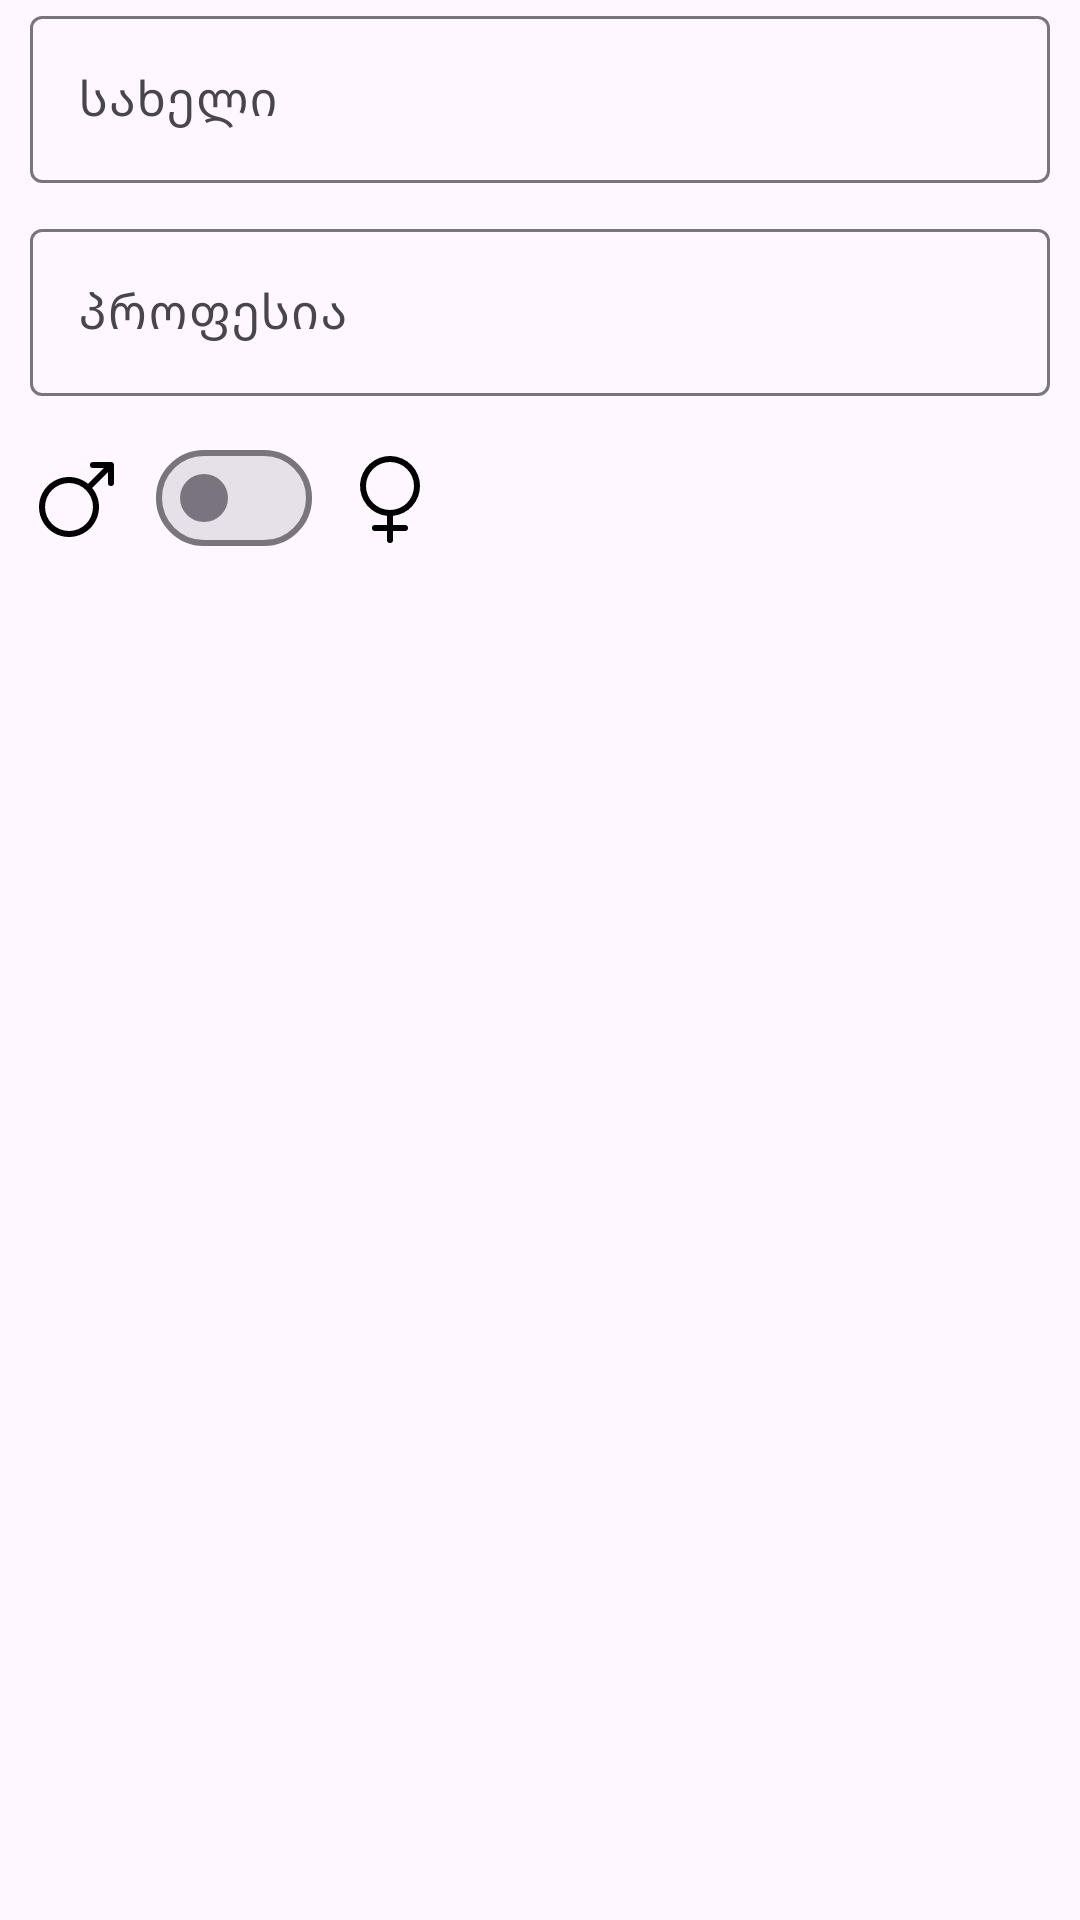

Layout XML and referenced resources for this Android screen:
<!-- AndroidManifest.xml: application theme Theme.GridRecyclerViewApp -->
<!-- res/layout/dialog_edit_user.xml -->
<?xml version="1.0" encoding="utf-8"?>
<androidx.constraintlayout.widget.ConstraintLayout xmlns:android="http://schemas.android.com/apk/res/android"
    android:layout_width="match_parent"
    android:layout_height="wrap_content"
    xmlns:app="http://schemas.android.com/apk/res-auto">

    <com.google.android.material.textfield.TextInputLayout
        android:id="@+id/etEditNameLayout"
        android:layout_width="match_parent"
        android:layout_height="wrap_content"
        app:layout_constraintEnd_toEndOf="parent"
        app:layout_constraintStart_toStartOf="parent"
        app:layout_constraintTop_toTopOf="parent"
        android:layout_marginHorizontal="10dp"
        android:hint="@string/name">

        <com.google.android.material.textfield.TextInputEditText
            android:id="@+id/etEditName"
            android:layout_width="match_parent"
            android:layout_height="wrap_content" />
    </com.google.android.material.textfield.TextInputLayout>

    <com.google.android.material.textfield.TextInputLayout
        android:id="@+id/etEditJobLayout"
        android:layout_width="match_parent"
        android:layout_height="wrap_content"
        app:layout_constraintEnd_toEndOf="parent"
        app:layout_constraintStart_toStartOf="parent"
        app:layout_constraintTop_toBottomOf="@+id/etEditNameLayout"
        android:layout_marginHorizontal="10dp"
        android:layout_marginTop="10dp"
        android:hint="@string/job">

        <com.google.android.material.textfield.TextInputEditText
            android:id="@+id/etEditJob"
            android:layout_width="match_parent"
            android:layout_height="wrap_content" />
    </com.google.android.material.textfield.TextInputLayout>


    <LinearLayout
        android:id="@+id/switchEditLayout"
        android:layout_width="wrap_content"
        android:layout_height="wrap_content"
        android:layout_marginStart="10dp"
        android:layout_marginTop="10dp"
        android:weightSum="3"
        app:layout_constraintStart_toStartOf="parent"
        app:layout_constraintTop_toBottomOf="@+id/etEditJobLayout">

        <ImageView
            android:id="@+id/ivEditMale"
            android:layout_width="wrap_content"
            android:layout_height="wrap_content"
            android:layout_gravity="center"
            android:layout_weight="1"
            android:src="@drawable/ic_male"
            android:contentDescription="@string/male" />

        <com.google.android.material.materialswitch.MaterialSwitch
            android:id="@+id/genderEditSwitch"
            android:layout_width="wrap_content"
            android:layout_height="wrap_content"
            android:layout_gravity="center"
            android:layout_marginHorizontal="10dp"
            android:layout_weight="1" />

        <ImageView
            android:id="@+id/ivEditFemale"
            android:layout_width="wrap_content"
            android:layout_height="wrap_content"
            android:layout_gravity="center"
            android:layout_weight="1"
            android:src="@drawable/ic_female"
            android:contentDescription="@string/female" />
    </LinearLayout>
</androidx.constraintlayout.widget.ConstraintLayout>
<!-- resources referenced by this layout -->
<resources>
  <!-- drawable ic_female (drawable) -->
  <vector android:height="32dp" android:viewportHeight="256"
      android:viewportWidth="256" android:width="32dp" xmlns:android="http://schemas.android.com/apk/res/android">
      <path android:fillColor="#000000" android:pathData="M208,96a80,80 0,1 0,-88 79.6L120,200L88,200a8,8 0,0 0,0 16h32v24a8,8 0,0 0,16 0L136,216h32a8,8 0,0 0,0 -16L136,200L136,175.6A80.11,80.11 0,0 0,208 96ZM128,160a64,64 0,1 1,64 -64A64.07,64.07 0,0 1,128 160Z"/>
  </vector>
  <!-- drawable ic_male (drawable) -->
  <vector android:height="32dp" android:viewportHeight="256"
      android:viewportWidth="256" android:width="32dp" xmlns:android="http://schemas.android.com/apk/res/android">
      <path android:fillColor="#000000" android:pathData="M223.96,39.21c-0.01,-0.11 -0.03,-0.22 -0.05,-0.34 -0.02,-0.15 -0.04,-0.29 -0.07,-0.44 -0.03,-0.13 -0.06,-0.26 -0.09,-0.39 -0.03,-0.12 -0.06,-0.25 -0.1,-0.37 -0.04,-0.13 -0.09,-0.25 -0.13,-0.37 -0.04,-0.12 -0.08,-0.25 -0.13,-0.37 -0.05,-0.12 -0.1,-0.23 -0.16,-0.34 -0.06,-0.12 -0.11,-0.25 -0.18,-0.37 -0.06,-0.11 -0.12,-0.21 -0.19,-0.31 -0.07,-0.12 -0.14,-0.24 -0.22,-0.36 -0.08,-0.11 -0.16,-0.22 -0.24,-0.33 -0.07,-0.1 -0.14,-0.2 -0.22,-0.3 -0.15,-0.19 -0.31,-0.36 -0.48,-0.53 -0.02,-0.02 -0.03,-0.04 -0.05,-0.05 -0.02,-0.02 -0.04,-0.03 -0.06,-0.05 -0.17,-0.17 -0.34,-0.33 -0.53,-0.48 -0.09,-0.07 -0.19,-0.14 -0.28,-0.21 -0.12,-0.09 -0.23,-0.18 -0.35,-0.26 -0.11,-0.07 -0.22,-0.13 -0.33,-0.2 -0.11,-0.07 -0.23,-0.14 -0.34,-0.2 -0.11,-0.06 -0.22,-0.11 -0.33,-0.16 -0.13,-0.06 -0.25,-0.12 -0.38,-0.18 -0.1,-0.04 -0.21,-0.08 -0.31,-0.11 -0.14,-0.05 -0.28,-0.11 -0.43,-0.15 -0.1,-0.03 -0.2,-0.05 -0.3,-0.08 -0.15,-0.04 -0.31,-0.08 -0.46,-0.11 -0.1,-0.02 -0.21,-0.03 -0.31,-0.05 -0.15,-0.02 -0.3,-0.05 -0.46,-0.07 -0.16,-0.02 -0.32,-0.02 -0.48,-0.02C216.2,32.01 216.1,32 216,32L168,32a8,8 0,0 0,0 16h28.69L154.63,90.06a80,80 0,1 0,11.31 11.31L208,59.31L208,88a8,8 0,0 0,16 0L224,40C224,39.74 223.99,39.47 223.96,39.21ZM149.25,197.25a63.97,63.97 0,1 1,0 -90.51A64.07,64.07 0,0 1,149.25 197.25Z"/>
  </vector>
  <string name="female">ქალი</string>
  <string name="job">პროფესია</string>
  <string name="male">კაცი</string>
  <string name="name">სახელი</string>
  <style name="Theme.GridRecyclerViewApp" parent="Base.Theme.GridRecyclerViewApp" />
  <style name="Base.Theme.GridRecyclerViewApp" parent="Theme.Material3.DayNight.NoActionBar">
          
          
      </style>
</resources>
